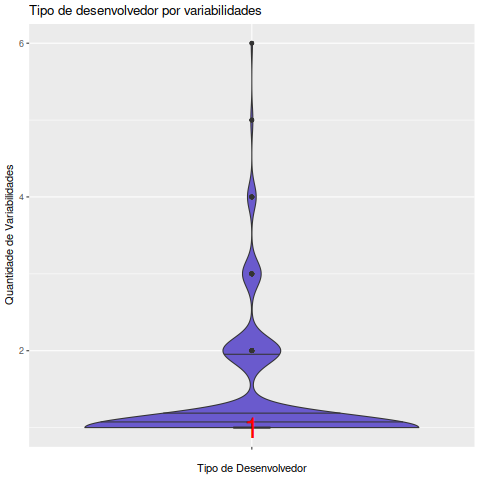

The table this chart was drawn from, first rows:
Variabilidades, Data, EhAutor, Desenvolvedor
, 2001-10-01, Autor, 2
, 2001-10-01, Colaborador, 2
, 2001-11-01, Autor, 2
, 2001-11-01, Colaborador, 2
, 2001-12-01, Autor, 2
, 2001-12-01, Colaborador, 1
, 2002-01-01, Autor, 3
, 2002-01-01, Colaborador, 3
, 2002-02-01, Autor, 1
, 2002-02-01, Colaborador, 3
, 2002-03-01, Autor, 4
, 2002-03-01, Colaborador, 3
, 2002-04-01, Autor, 3
, 2002-04-01, Colaborador, 3
, 2002-05-01, Autor, 1
, 2002-05-01, Colaborador, 2
, 2002-06-01, Autor, 2
, 2002-06-01, Colaborador, 3
, 2002-08-01, Autor, 1
, 2002-08-01, Colaborador, 2
, 2002-09-01, Colaborador, 1
, 2002-10-01, Colaborador, 2
, 2002-11-01, Autor, 1
, 2002-11-01, Colaborador, 2
, 2002-12-01, Autor, 2
, 2002-12-01, Colaborador, 2
, 2003-01-01, Autor, 1
, 2003-01-01, Colaborador, 3
, 2003-02-01, Autor, 1
, 2003-02-01, Colaborador, 2
, 2003-03-01, Autor, 1
, 2003-03-01, Colaborador, 2
, 2003-04-01, Autor, 2
, 2003-04-01, Colaborador, 2
, 2003-05-01, Autor, 2
, 2003-05-01, Colaborador, 2
, 2003-06-01, Autor, 1
, 2003-06-01, Colaborador, 2
, 2003-07-01, Autor, 2
, 2003-07-01, Colaborador, 3
, 2003-08-01, Autor, 2
, 2003-08-01, Colaborador, 2
, 2003-09-01, Autor, 1
, 2003-09-01, Colaborador, 2
, 2003-10-01, Autor, 3
, 2003-10-01, Colaborador, 3
, 2003-11-01, Autor, 1
, 2003-11-01, Colaborador, 3
, 2003-12-01, Autor, 2
, 2003-12-01, Colaborador, 2
, 2004-01-01, Autor, 1
, 2004-01-01, Colaborador, 3
, 2004-02-01, Colaborador, 1
, 2004-04-01, Colaborador, 2
, 2004-05-01, Autor, 1
, 2004-05-01, Colaborador, 1
, 2004-06-01, Autor, 1
, 2004-06-01, Colaborador, 2
, 2004-07-01, Colaborador, 2
, 2004-08-01, Colaborador, 1
... 956 more rows
